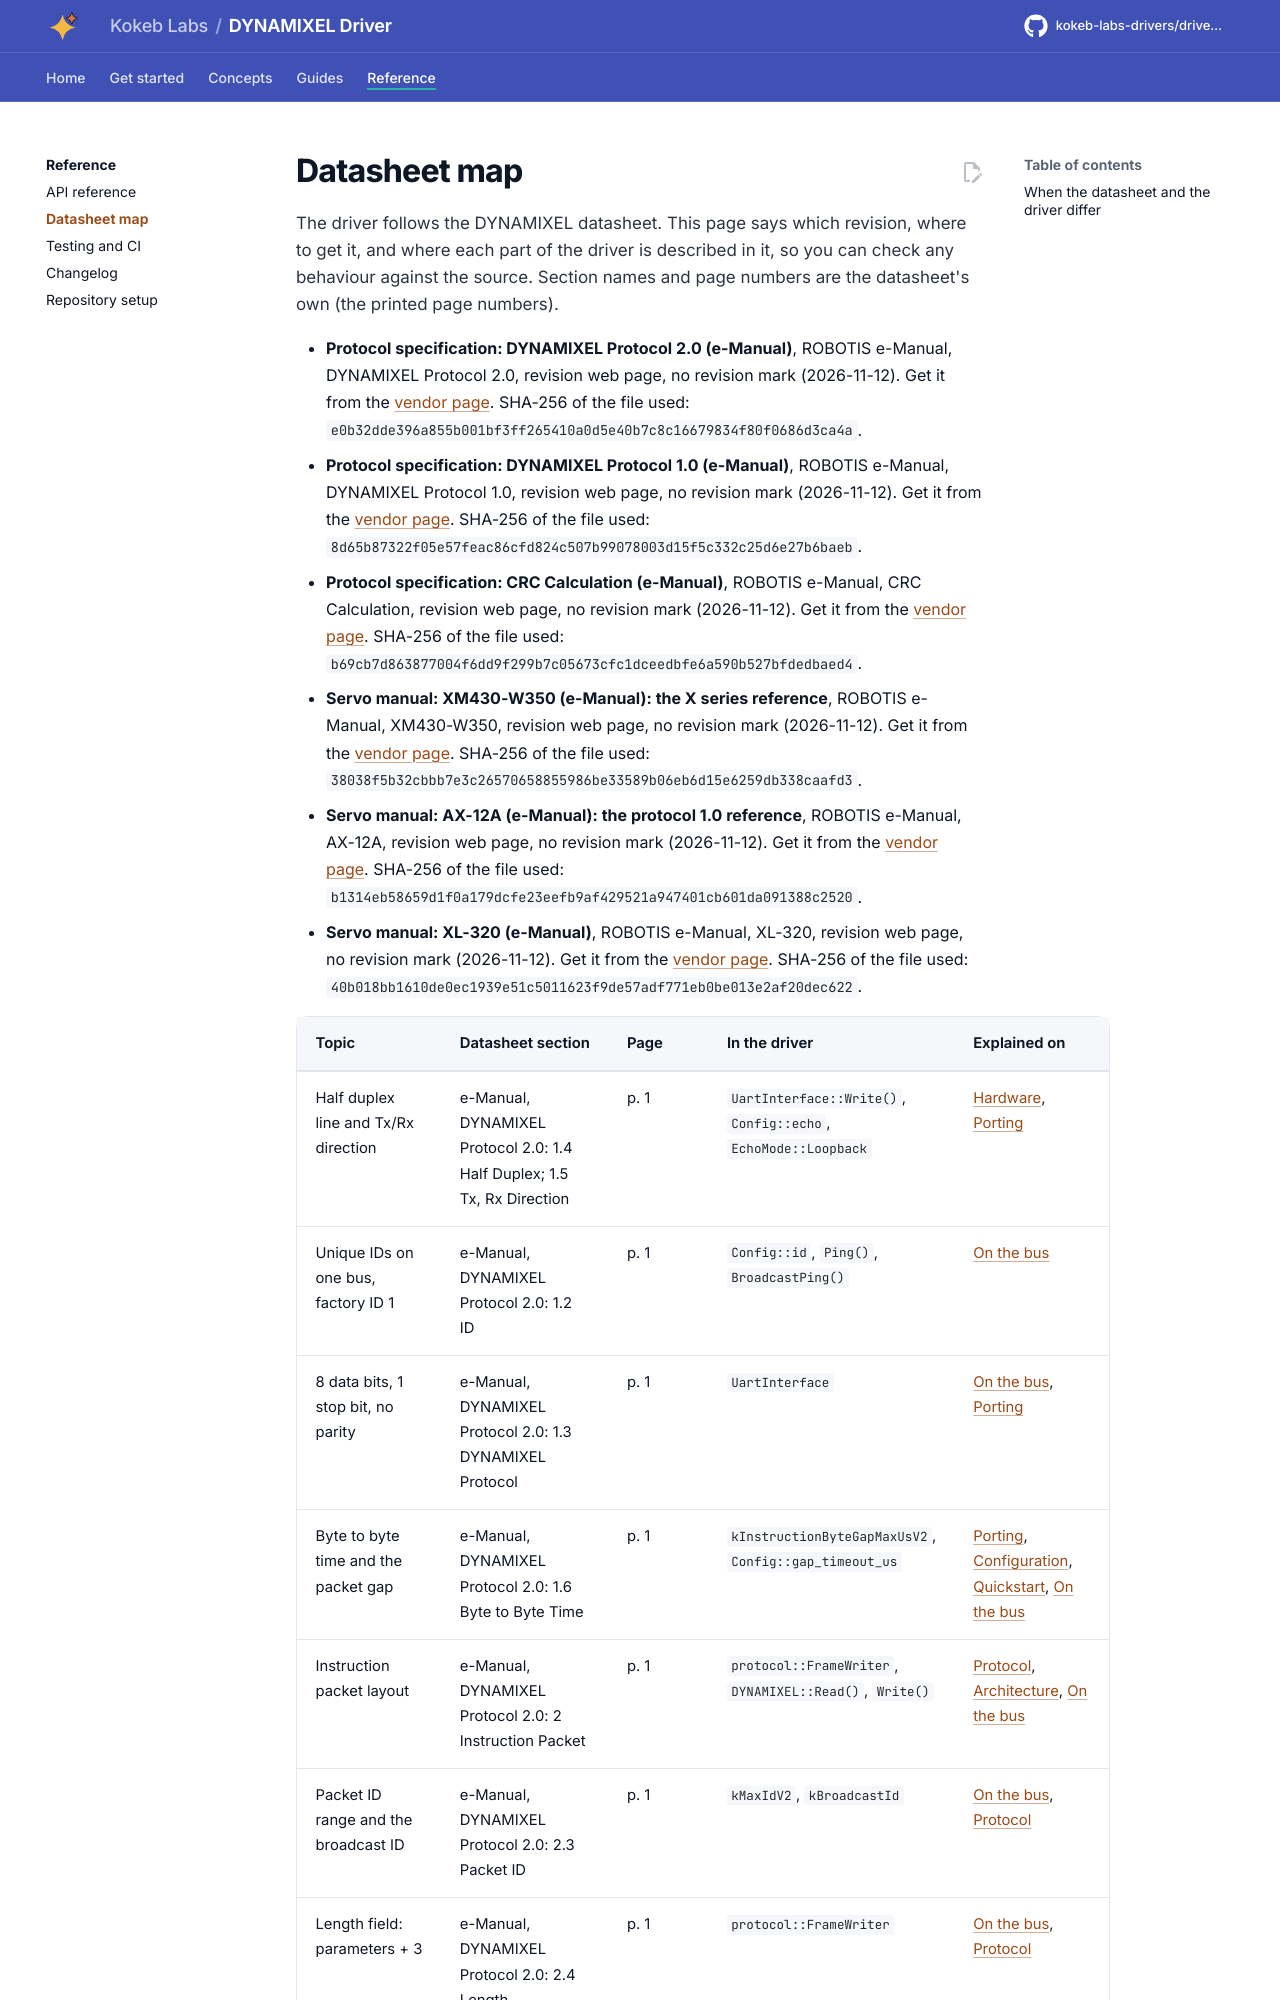

repository: kokeb-labs-drivers/driver-dynamixel · page: dev/datasheet/index.html · generator: mkdocs

# Datasheet map

The driver follows the DYNAMIXEL datasheet. This page says which revision, where to get it, and where each part of
the driver is described in it, so you can check any behaviour against the source. Section names and page numbers
are the datasheet's own (the printed page numbers).


<!-- generated: datasheet-map -->
- **Protocol specification: DYNAMIXEL Protocol 2.0 (e-Manual)**, ROBOTIS e-Manual, DYNAMIXEL Protocol 2.0, revision web
  page, no revision mark (2026-11-12). Get it from the [vendor page](https://emanual.robotis.com/docs/en/dxl/protocol2/).
  SHA-256 of the file used: `e0b32dde396a855b001bf3ff265410a0d5e40b7c8c16679834f80f0686d3ca4a`.
- **Protocol specification: DYNAMIXEL Protocol 1.0 (e-Manual)**, ROBOTIS e-Manual, DYNAMIXEL Protocol 1.0, revision web
  page, no revision mark (2026-11-12). Get it from the [vendor page](https://emanual.robotis.com/docs/en/dxl/protocol1/).
  SHA-256 of the file used: `8d65b87322f05e57feac86cfd824c507b99078003d15f5c332c25d6e27b6baeb`.
- **Protocol specification: CRC Calculation (e-Manual)**, ROBOTIS e-Manual, CRC Calculation, revision web page, no
  revision mark (2026-11-12). Get it from the [vendor page](https://emanual.robotis.com/docs/en/dxl/crc/).
  SHA-256 of the file used: `b69cb7d863877004f6dd9f299b7c05673cfc1dceedbfe6a590b527bfdedbaed4`.
- **Servo manual: XM430-W350 (e-Manual): the X series reference**, ROBOTIS e-Manual, XM430-W350, revision web page, no
  revision mark (2026-11-12). Get it from the [vendor page](https://emanual.robotis.com/docs/en/dxl/x/xm430-w350/).
  SHA-256 of the file used: `38038f5b32cbbb7e3c26570658855986be33589b06eb6d15e6259db338caafd3`.
- **Servo manual: AX-12A (e-Manual): the protocol 1.0 reference**, ROBOTIS e-Manual, AX-12A, revision web page, no
  revision mark (2026-11-12). Get it from the [vendor page](https://emanual.robotis.com/docs/en/dxl/ax/ax-12a/).
  SHA-256 of the file used: `b1314eb58659d1f0a179dcfe23eefb9af429521a947401cb601da091388c2520`.
- **Servo manual: XL-320 (e-Manual)**, ROBOTIS e-Manual, XL-320, revision web page, no revision mark (2026-11-12). Get
  it from the [vendor page](https://emanual.robotis.com/docs/en/dxl/x/xl320/).
  SHA-256 of the file used: `40b018bb1610de0ec1939e51c5011623f9de57adf771eb0be013e2af20dec622`.
